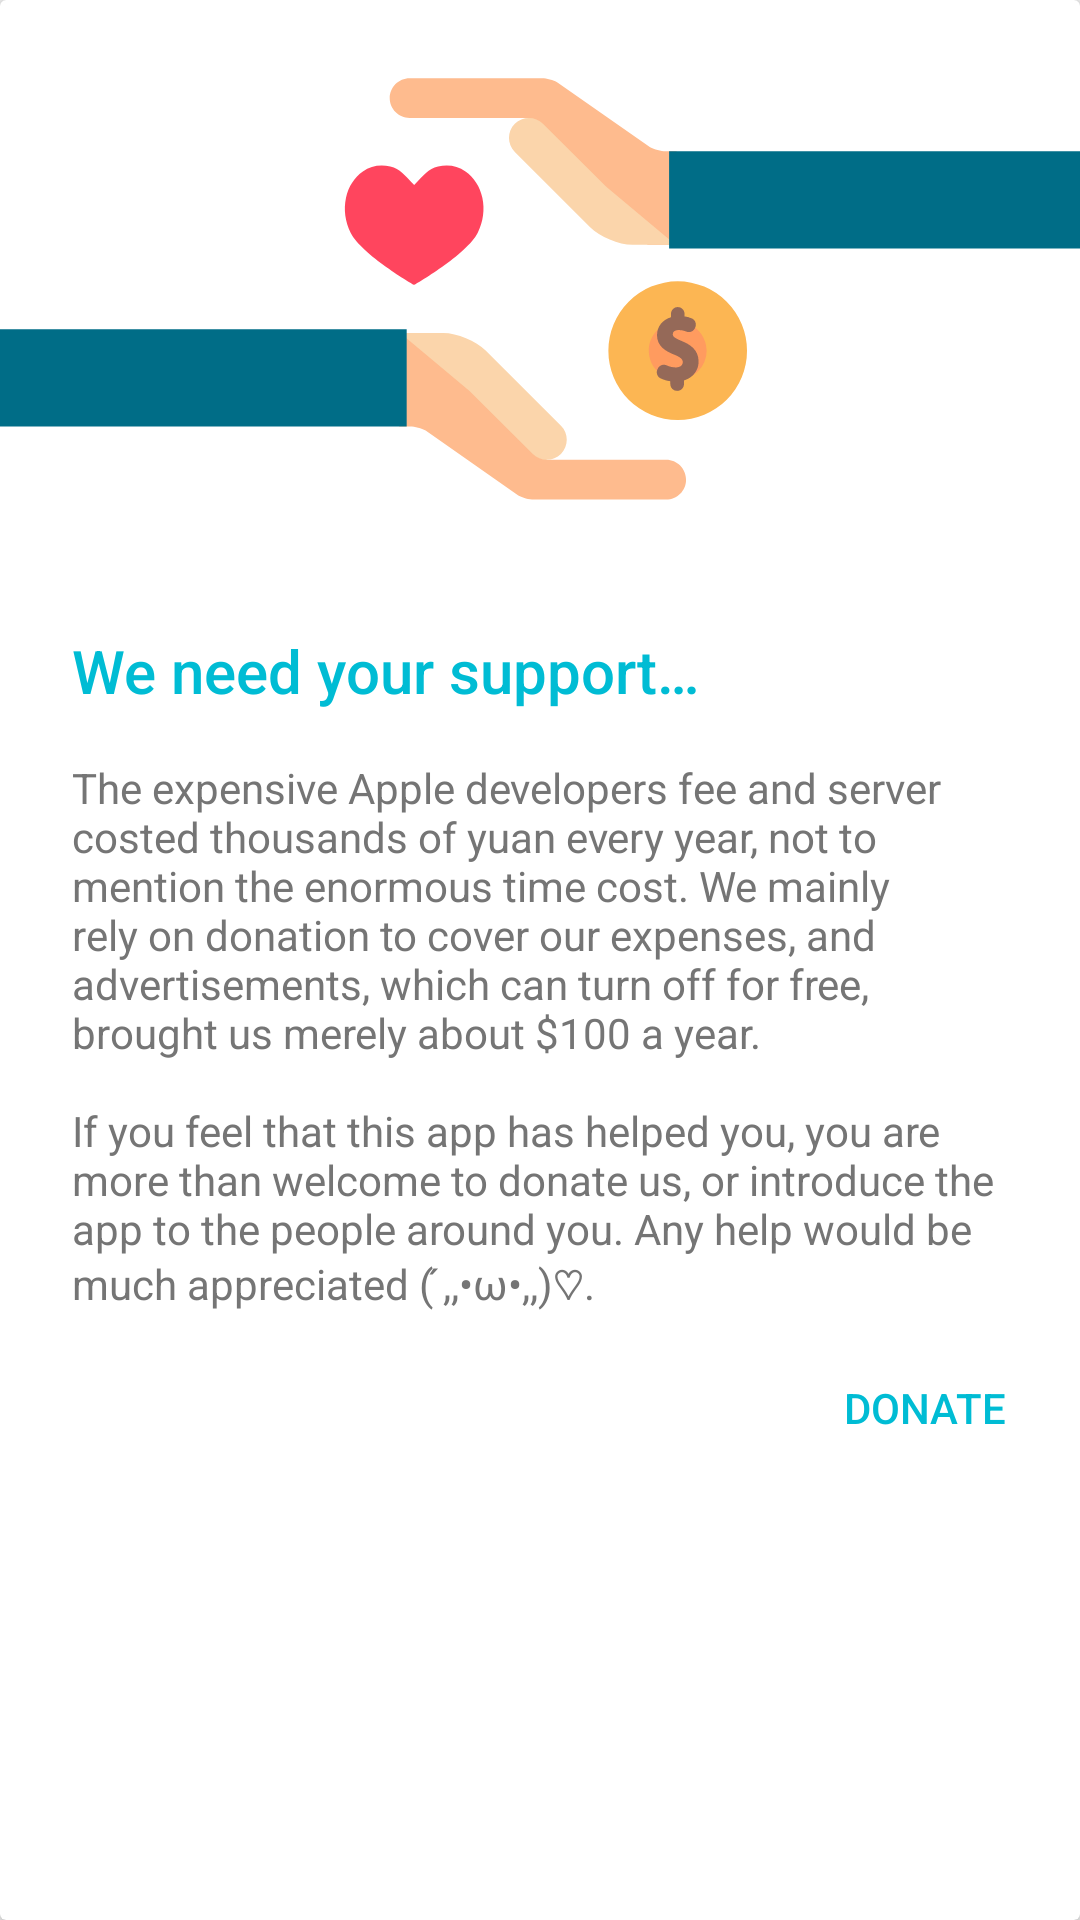

This screen was rendered from an Android layout file. Write that file and the resources it references.
<!-- AndroidManifest.xml: application theme ThemeLight.Cyan.500 -->
<!-- res/layout/in_list_dialog.xml -->
<?xml version="1.0" encoding="utf-8"?>
<androidx.cardview.widget.CardView xmlns:android="http://schemas.android.com/apk/res/android"
    xmlns:app="http://schemas.android.com/apk/res-auto"
    android:id="@+id/bg_card"
    android:layout_width="match_parent"
    android:layout_height="wrap_content"
    android:layout_marginStart="3dp"
    app:cardBackgroundColor="?card_background"
    app:cardCornerRadius="2dp"
    app:cardElevation="3dp"
    app:cardPreventCornerOverlap="false"
    app:cardUseCompatPadding="false">

    <RelativeLayout
        android:layout_width="match_parent"
        android:layout_height="match_parent">

        <ImageView
            android:id="@+id/ild_image_view"
            android:layout_width="match_parent"
            android:layout_height="194dp"
            android:scaleType="centerCrop"
            android:src="@drawable/ic_donation" />

        <RelativeLayout
            android:layout_width="match_parent"
            android:layout_height="wrap_content"
            android:layout_below="@id/ild_image_view"
            android:padding="8dp">

            <TextView
                android:id="@+id/ild_title"
                style="@style/TextAppearance.AppCompat.Title"
                android:layout_width="wrap_content"
                android:layout_height="wrap_content"
                android:layout_marginEnd="16dp"
                android:layout_marginStart="16dp"
                android:layout_marginTop="8dp"
                android:text="@string/donation_title"
                android:textColor="?colorAccent" />

            <TextView
                android:id="@+id/ild_message"
                style="@style/TextAppearance.AppCompat.Body1"
                android:layout_width="wrap_content"
                android:layout_height="wrap_content"
                android:layout_below="@id/ild_title"
                android:layout_marginEnd="16dp"
                android:layout_marginStart="16dp"
                android:layout_marginTop="16dp"
                android:text="@string/donation_message"
                android:textColor="?android:textColorSecondary" />

            <Button
                android:id="@+id/ild_primary_button"
                style="?android:attr/borderlessButtonStyle"
                android:layout_width="wrap_content"
                android:layout_height="wrap_content"
                android:layout_alignParentEnd="true"
                android:layout_below="@+id/ild_message"
                android:layout_marginTop="8dp"
                android:text="@string/donation_ok"
                android:textColor="?colorAccent" />

            <Button
                android:id="@+id/ild_secondary_button"
                style="?android:attr/borderlessButtonStyle"
                android:layout_width="wrap_content"
                android:layout_height="wrap_content"
                android:layout_alignTop="@+id/ild_primary_button"
                android:layout_marginEnd="0dp"
                android:layout_toStartOf="@+id/ild_primary_button"
                android:text="@string/donation_promote"
                android:textColor="?colorAccent"
                android:visibility="gone" />

            <Button
                android:id="@+id/ild_dismiss_button"
                style="?android:attr/borderlessButtonStyle"
                android:layout_width="wrap_content"
                android:layout_height="wrap_content"
                android:layout_alignTop="@+id/ild_primary_button"
                android:layout_marginEnd="4dp"
                android:layout_marginStart="5dp"
                android:text="@string/donation_cancel"
                android:textColor="?android:textColorSecondary"
                android:visibility="gone" />

        </RelativeLayout>

    </RelativeLayout>

</androidx.cardview.widget.CardView>
<!-- resources referenced by this layout -->
<resources>
  <string name="donation_cancel">NO THANKS</string>
  <string name="donation_message">The expensive Apple developers fee and server costed thousands of yuan every year, not to mention the enormous time cost. We mainly rely on donation to cover our expenses, and advertisements, which can turn off for free, brought us merely about $100 a year.
  \n\nIf you feel that this app has helped you, you are more than welcome to donate us, or introduce the app to the people around you. Any help would be much appreciated ( ́,,•ω•,,)♡.
  </string>
  <string name="donation_ok">DONATE</string>
  <string name="donation_promote">PROMOTE</string>
  <string name="donation_title">We need your support…</string>
  <style name="ThemeLight.Cyan.500" parent="ThemeLight">
          <item name="colorAccent">@color/material_cyan_500</item>
          <item name="alertDialogTheme">@style/DialogThemeLight.Cyan.500</item>
          <item name="android:alertDialogTheme">@style/DialogThemeLight.Cyan.500</item>
      </style>
  <color name="material_cyan_500">#00BCD4</color>
  <style name="DialogThemeLight.Cyan.500" parent="DialogThemeLight">
          <item name="colorAccent">@color/material_cyan_500</item>
      </style>
  <color name="light_color_primary">@color/primary</color>
  <color name="light_color_primary_dark">@color/primary_dark</color>
  <color name="light_color_accent">@color/material_green_accent_700</color>
  <style name="Design.DrawerArrowStyle" parent="@style/Widget.AppCompat.DrawerArrowToggle">
          <item name="spinBars">true</item>
          <item name="color">@android:color/white</item>
      </style>
  <color name="light_window_background">#F4F4F4</color>
  <color name="light_text_color_primary">#212121</color>
  <color name="light_text_color_secondary">#757575</color>
  <color name="material_grey_700">#616161</color>
  <color name="light_icon_color">@color/material_light_black</color>
  <color name="light_card_background">@color/material_white</color>
  <color name="light_title_color">@color/material_light_white</color>
  <color name="light_subtitle_color">@color/material_grey_350</color>
  <color name="light_selected_color">@color/material_grey_350</color>
  <color name="light_color_primary_blur">#DD3F51B5</color>
  <style name="PopupThemeLight" parent="ThemeOverlay.AppCompat.Light">
          <item name="android:colorBackground">@color/light_window_background</item>
      </style>
  <style name="AppbarThemeLight" parent="ThemeOverlay.AppCompat.Dark.ActionBar">
          <item name="android:titleTextStyle">@style/TitleThemeLight</item>
      </style>
  <style name="ActionButtonOverflowLight" parent="@style/Widget.AppCompat.ActionButton.Overflow">
          <item name="android:tint">@color/white</item>
      </style>
  <style name="ContextPopupThemeLight" parent="PopupThemeLight">
          <item name="android:popupBackground">@color/light_window_background</item>
          
          <item name="android:overlapAnchor">true</item>
      </style>
  <style name="PopupMenuLight" parent="Widget.AppCompat.Light.PopupMenu">
          <item name="android:popupBackground">@color/light_window_background</item>
      </style>
  <color name="primary">#09314b</color>
  <color name="primary_dark">#07263b</color>
  <color name="material_green_accent_700">#00C853</color>
  <color name="material_light_black">#000000</color>
  <color name="material_white">#FFFFFF</color>
  <color name="material_light_white">#EEEEEE</color>
  <color name="material_grey_350">#D0D0D0</color>
  <style name="TitleThemeLight" parent="TextAppearance.AppCompat.Title">
          <item name="android:color">@color/white</item>
      </style>
  <color name="white">#ffffff</color>
</resources>
